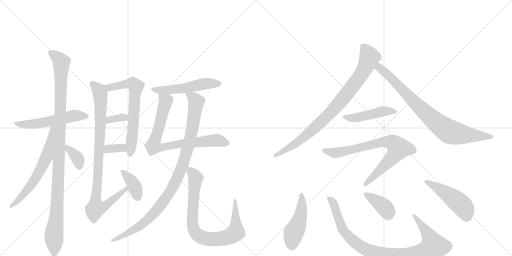
t = 0.00 s
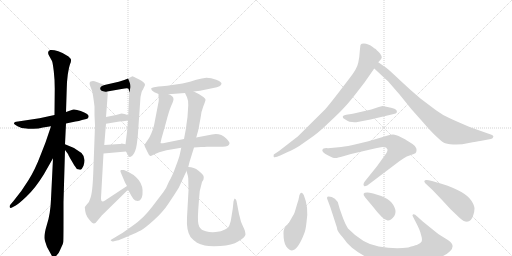
t = 3.25 s
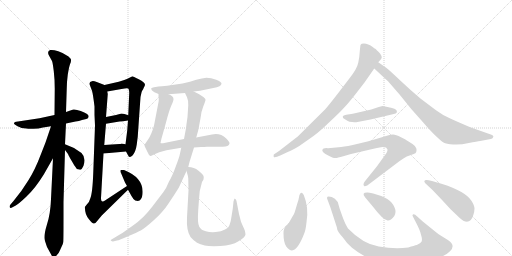
t = 6.50 s
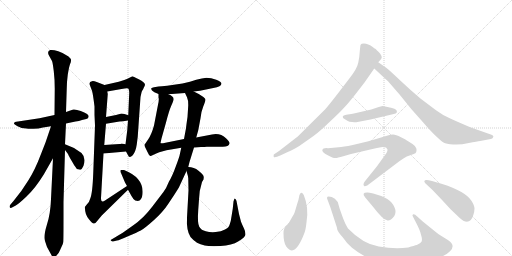
t = 9.75 s
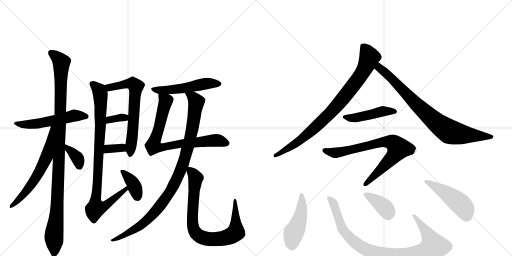
t = 13.01 s
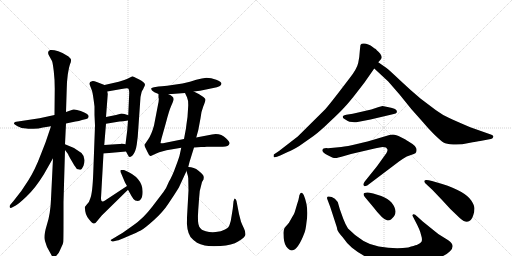
t = 16.26 s

The animated SVG that drew these frames (rendered in a browser with its animation timeline set to each time). Animation: 21 CSS @keyframes rules; one cycle of 16.26 s.

<svg version="1.1" viewBox="0 0 2048 1024" xmlns="http://www.w3.org/2000/svg">
  <g stroke="lightgray" stroke-dasharray="1,1" stroke-width="1" transform="scale(4, 4)">
    <line x1="0" y1="0" x2="256" y2="256"></line>
    <line x1="256" y1="0" x2="0" y2="256"></line>
    <line x1="128" y1="0" x2="128" y2="256"></line>
    <line x1="0" y1="128" x2="256" y2="128"></line>
    <line x1="256" y1="0" x2="512" y2="256"></line>
    <line x1="512" y1="0" x2="256" y2="256"></line>
    <line x1="384" y1="0" x2="384" y2="256"></line>
    <line x1="256" y1="128" x2="512" y2="128"></line>
  </g>
<g transform="scale(1, -1) translate(0, -850)">
   <style type="text/css">
    @keyframes keyframes0 {
      from {
       stroke: black;
       stroke-dashoffset: 543;
       stroke-width: 128;
       }
       64% {
       animation-timing-function: step-end;
       stroke: black;
       stroke-dashoffset: 0;
       stroke-width: 128;
       }
       to {
       stroke: black;
       stroke-width: 1024;
       }
       }
       #make-me-a-hanzi-animation-0 {
         animation: keyframes0 0.691895s both;
         animation-delay: 0.000000s;
         animation-timing-function: linear;
       }
    @keyframes keyframes1 {
      from {
       stroke: black;
       stroke-dashoffset: 1080;
       stroke-width: 128;
       }
       78% {
       animation-timing-function: step-end;
       stroke: black;
       stroke-dashoffset: 0;
       stroke-width: 128;
       }
       to {
       stroke: black;
       stroke-width: 1024;
       }
       }
       #make-me-a-hanzi-animation-1 {
         animation: keyframes1 1.128906s both;
         animation-delay: 0.691895s;
         animation-timing-function: linear;
       }
    @keyframes keyframes2 {
      from {
       stroke: black;
       stroke-dashoffset: 621;
       stroke-width: 128;
       }
       67% {
       animation-timing-function: step-end;
       stroke: black;
       stroke-dashoffset: 0;
       stroke-width: 128;
       }
       to {
       stroke: black;
       stroke-width: 1024;
       }
       }
       #make-me-a-hanzi-animation-2 {
         animation: keyframes2 0.755371s both;
         animation-delay: 1.820801s;
         animation-timing-function: linear;
       }
    @keyframes keyframes3 {
      from {
       stroke: black;
       stroke-dashoffset: 362;
       stroke-width: 128;
       }
       54% {
       animation-timing-function: step-end;
       stroke: black;
       stroke-dashoffset: 0;
       stroke-width: 128;
       }
       to {
       stroke: black;
       stroke-width: 1024;
       }
       }
       #make-me-a-hanzi-animation-3 {
         animation: keyframes3 0.544596s both;
         animation-delay: 2.576172s;
         animation-timing-function: linear;
       }
    @keyframes keyframes4 {
      from {
       stroke: black;
       stroke-dashoffset: 654;
       stroke-width: 128;
       }
       68% {
       animation-timing-function: step-end;
       stroke: black;
       stroke-dashoffset: 0;
       stroke-width: 128;
       }
       to {
       stroke: black;
       stroke-width: 1024;
       }
       }
       #make-me-a-hanzi-animation-4 {
         animation: keyframes4 0.782227s both;
         animation-delay: 3.120768s;
         animation-timing-function: linear;
       }
    @keyframes keyframes5 {
      from {
       stroke: black;
       stroke-dashoffset: 338;
       stroke-width: 128;
       }
       52% {
       animation-timing-function: step-end;
       stroke: black;
       stroke-dashoffset: 0;
       stroke-width: 128;
       }
       to {
       stroke: black;
       stroke-width: 1024;
       }
       }
       #make-me-a-hanzi-animation-5 {
         animation: keyframes5 0.525065s both;
         animation-delay: 3.902995s;
         animation-timing-function: linear;
       }
    @keyframes keyframes6 {
      from {
       stroke: black;
       stroke-dashoffset: 339;
       stroke-width: 128;
       }
       52% {
       animation-timing-function: step-end;
       stroke: black;
       stroke-dashoffset: 0;
       stroke-width: 128;
       }
       to {
       stroke: black;
       stroke-width: 1024;
       }
       }
       #make-me-a-hanzi-animation-6 {
         animation: keyframes6 0.525879s both;
         animation-delay: 4.428060s;
         animation-timing-function: linear;
       }
    @keyframes keyframes7 {
      from {
       stroke: black;
       stroke-dashoffset: 916;
       stroke-width: 128;
       }
       75% {
       animation-timing-function: step-end;
       stroke: black;
       stroke-dashoffset: 0;
       stroke-width: 128;
       }
       to {
       stroke: black;
       stroke-width: 1024;
       }
       }
       #make-me-a-hanzi-animation-7 {
         animation: keyframes7 0.995443s both;
         animation-delay: 4.953939s;
         animation-timing-function: linear;
       }
    @keyframes keyframes8 {
      from {
       stroke: black;
       stroke-dashoffset: 376;
       stroke-width: 128;
       }
       55% {
       animation-timing-function: step-end;
       stroke: black;
       stroke-dashoffset: 0;
       stroke-width: 128;
       }
       to {
       stroke: black;
       stroke-width: 1024;
       }
       }
       #make-me-a-hanzi-animation-8 {
         animation: keyframes8 0.555990s both;
         animation-delay: 5.949382s;
         animation-timing-function: linear;
       }
    @keyframes keyframes9 {
      from {
       stroke: black;
       stroke-dashoffset: 524;
       stroke-width: 128;
       }
       63% {
       animation-timing-function: step-end;
       stroke: black;
       stroke-dashoffset: 0;
       stroke-width: 128;
       }
       to {
       stroke: black;
       stroke-width: 1024;
       }
       }
       #make-me-a-hanzi-animation-9 {
         animation: keyframes9 0.676432s both;
         animation-delay: 6.505371s;
         animation-timing-function: linear;
       }
    @keyframes keyframes10 {
      from {
       stroke: black;
       stroke-dashoffset: 773;
       stroke-width: 128;
       }
       72% {
       animation-timing-function: step-end;
       stroke: black;
       stroke-dashoffset: 0;
       stroke-width: 128;
       }
       to {
       stroke: black;
       stroke-width: 1024;
       }
       }
       #make-me-a-hanzi-animation-10 {
         animation: keyframes10 0.879069s both;
         animation-delay: 7.181803s;
         animation-timing-function: linear;
       }
    @keyframes keyframes11 {
      from {
       stroke: black;
       stroke-dashoffset: 994;
       stroke-width: 128;
       }
       76% {
       animation-timing-function: step-end;
       stroke: black;
       stroke-dashoffset: 0;
       stroke-width: 128;
       }
       to {
       stroke: black;
       stroke-width: 1024;
       }
       }
       #make-me-a-hanzi-animation-11 {
         animation: keyframes11 1.058919s both;
         animation-delay: 8.060872s;
         animation-timing-function: linear;
       }
    @keyframes keyframes12 {
      from {
       stroke: black;
       stroke-dashoffset: 821;
       stroke-width: 128;
       }
       73% {
       animation-timing-function: step-end;
       stroke: black;
       stroke-dashoffset: 0;
       stroke-width: 128;
       }
       to {
       stroke: black;
       stroke-width: 1024;
       }
       }
       #make-me-a-hanzi-animation-12 {
         animation: keyframes12 0.918132s both;
         animation-delay: 9.119792s;
         animation-timing-function: linear;
       }
    @keyframes keyframes13 {
      from {
       stroke: black;
       stroke-dashoffset: 861;
       stroke-width: 128;
       }
       74% {
       animation-timing-function: step-end;
       stroke: black;
       stroke-dashoffset: 0;
       stroke-width: 128;
       }
       to {
       stroke: black;
       stroke-width: 1024;
       }
       }
       #make-me-a-hanzi-animation-13 {
         animation: keyframes13 0.950684s both;
         animation-delay: 10.037923s;
         animation-timing-function: linear;
       }
    @keyframes keyframes14 {
      from {
       stroke: black;
       stroke-dashoffset: 817;
       stroke-width: 128;
       }
       73% {
       animation-timing-function: step-end;
       stroke: black;
       stroke-dashoffset: 0;
       stroke-width: 128;
       }
       to {
       stroke: black;
       stroke-width: 1024;
       }
       }
       #make-me-a-hanzi-animation-14 {
         animation: keyframes14 0.914876s both;
         animation-delay: 10.988607s;
         animation-timing-function: linear;
       }
    @keyframes keyframes15 {
      from {
       stroke: black;
       stroke-dashoffset: 459;
       stroke-width: 128;
       }
       60% {
       animation-timing-function: step-end;
       stroke: black;
       stroke-dashoffset: 0;
       stroke-width: 128;
       }
       to {
       stroke: black;
       stroke-width: 1024;
       }
       }
       #make-me-a-hanzi-animation-15 {
         animation: keyframes15 0.623535s both;
         animation-delay: 11.903483s;
         animation-timing-function: linear;
       }
    @keyframes keyframes16 {
      from {
       stroke: black;
       stroke-dashoffset: 766;
       stroke-width: 128;
       }
       71% {
       animation-timing-function: step-end;
       stroke: black;
       stroke-dashoffset: 0;
       stroke-width: 128;
       }
       to {
       stroke: black;
       stroke-width: 1024;
       }
       }
       #make-me-a-hanzi-animation-16 {
         animation: keyframes16 0.873372s both;
         animation-delay: 12.527018s;
         animation-timing-function: linear;
       }
    @keyframes keyframes17 {
      from {
       stroke: black;
       stroke-dashoffset: 470;
       stroke-width: 128;
       }
       60% {
       animation-timing-function: step-end;
       stroke: black;
       stroke-dashoffset: 0;
       stroke-width: 128;
       }
       to {
       stroke: black;
       stroke-width: 1024;
       }
       }
       #make-me-a-hanzi-animation-17 {
         animation: keyframes17 0.632487s both;
         animation-delay: 13.400391s;
         animation-timing-function: linear;
       }
    @keyframes keyframes18 {
      from {
       stroke: black;
       stroke-dashoffset: 948;
       stroke-width: 128;
       }
       76% {
       animation-timing-function: step-end;
       stroke: black;
       stroke-dashoffset: 0;
       stroke-width: 128;
       }
       to {
       stroke: black;
       stroke-width: 1024;
       }
       }
       #make-me-a-hanzi-animation-18 {
         animation: keyframes18 1.021484s both;
         animation-delay: 14.032878s;
         animation-timing-function: linear;
       }
    @keyframes keyframes19 {
      from {
       stroke: black;
       stroke-dashoffset: 385;
       stroke-width: 128;
       }
       56% {
       animation-timing-function: step-end;
       stroke: black;
       stroke-dashoffset: 0;
       stroke-width: 128;
       }
       to {
       stroke: black;
       stroke-width: 1024;
       }
       }
       #make-me-a-hanzi-animation-19 {
         animation: keyframes19 0.563314s both;
         animation-delay: 15.054362s;
         animation-timing-function: linear;
       }
    @keyframes keyframes20 {
      from {
       stroke: black;
       stroke-dashoffset: 477;
       stroke-width: 128;
       }
       61% {
       animation-timing-function: step-end;
       stroke: black;
       stroke-dashoffset: 0;
       stroke-width: 128;
       }
       to {
       stroke: black;
       stroke-width: 1024;
       }
       }
       #make-me-a-hanzi-animation-20 {
         animation: keyframes20 0.638184s both;
         animation-delay: 15.617676s;
         animation-timing-function: linear;
       }
</style>
<path d="M 56 356 Q 55 354 70 345 Q 85 336 106 336 Q 114 334 134 335 Q 154 335 172 340 L 204 345 L 264 356 L 302 364 Q 316 366 328 370 L 345 374 Q 354 376 354 382 Q 359 393 323 406 Q 302 414 293 412 Q 284 410 264 402 L 218 390 L 158 377 L 72 364 Q 56 364 56 356 Z" fill="lightgray"></path> 
<path d="M 212 217 L 204 54 Q 202 -6 187 -51 Q 173 -97 180 -114 L 188 -138 L 205 -169 Q 212 -182 216 -180 Q 220 -180 226 -172 Q 235 -164 239 -153 L 248 -133 Q 252 -126 253 -118 Q 254 -110 254 -26 L 254 42 L 260 250 L 260 273 L 264 356 L 264 402 L 267 497 Q 267 520 271 551 Q 276 582 280 593 Q 285 604 284 610 Q 284 615 274 624 Q 255 638 233 645 Q 212 652 201 650 Q 186 644 197 626 L 208 606 Q 211 599 215 566 Q 219 532 219 496 L 218 390 L 212 217 Z" fill="lightgray"></path> 
<path d="M 204 345 L 182 280 L 164 234 Q 140 170 113 128 Q 87 85 54 46 L 42 32 Q 37 26 39 21 Q 41 16 50 21 L 63 28 Q 72 32 105 63 Q 139 94 175 152 L 212 217 C 302 376 214 373 204 345 Z" fill="lightgray"></path> 
<path d="M 260 250 L 272 234 Q 275 226 287 206 Q 299 185 302 182 Q 306 172 316 172 Q 322 170 324 172 Q 327 173 334 187 Q 345 219 326 238 L 296 258 L 260 273 C 235 283 242 274 260 250 Z" fill="lightgray"></path> 
<path d="M 504 244 L 511 231 Q 515 222 519 222 Q 523 221 531 229 Q 543 244 547 272 L 551 304 L 562 462 L 566 480 Q 567 486 572 492 Q 580 509 580 511 Q 580 521 555 533 Q 531 545 530 545 Q 509 534 497 530 L 475 523 L 418 510 C 389 503 399 479 429 484 L 486 494 Q 509 499 513 496 Q 517 492 517 480 L 513 389 L 512 368 L 509 329 L 502 273 L 504 244 Z" fill="lightgray"></path> 
<path d="M 424 355 L 478 364 Q 490 364 512 368 C 542 373 541 380 513 389 L 498 394 L 486 396 L 464 390 L 424 382 C 395 376 394 350 424 355 Z" fill="lightgray"></path> 
<path d="M 414 236 L 504 244 C 534 247 531 267 502 273 L 486 276 Q 482 274 478 274 L 417 270 C 387 268 384 233 414 236 Z" fill="lightgray"></path> 
<path d="M 508 106 L 420 48 Q 404 36 404 58 L 414 236 L 417 270 L 424 355 L 424 382 L 431 474 L 429 484 C 428 506 428 506 418 510 L 387 522 Q 373 527 368 525 Q 354 524 360 508 L 368 487 Q 372 474 378 424 L 378 390 L 380 348 L 373 158 Q 370 77 361 56 Q 358 43 348 33 L 340 23 Q 338 20 340 15 Q 340 -7 355 -26 Q 370 -45 376 -44 Q 382 -43 387 -36 L 407 -12 L 512 91 C 533 112 533 123 508 106 Z" fill="lightgray"></path> 
<path d="M 551 46 Q 559 46 564 54 Q 569 61 570 73 Q 577 138 496 170 Q 486 171 483 170 Q 480 165 484 158 L 500 120 L 508 106 L 512 91 L 526 66 Q 534 51 541 48 Q 547 48 551 46 Z" fill="lightgray"></path> 
<path d="M 775 484 L 800 487 L 853 498 Q 886 504 886 516 Q 886 522 865 531 Q 844 539 826 539 Q 809 538 785 531 Q 762 523 730 516 Q 655 504 634 504 L 616 501 Q 608 500 605 497 Q 604 494 608 488 Q 614 481 634 474 L 674 473 L 740 478 L 775 484 Z" fill="lightgray"></path> 
<path d="M 776 260 L 804 262 Q 808 261 828 263 L 891 263 Q 915 263 918 276 Q 920 281 905 296 Q 881 319 848 312 L 785 300 L 736 294 L 652 277 Q 644 276 642 278 L 646 296 L 664 360 Q 676 407 685 427 Q 694 446 694 453 Q 695 465 674 473 C 648 488 633 496 634 474 L 634 460 Q 637 452 632 431 L 616 348 Q 606 312 593 293 L 578 271 Q 577 267 585 252 L 592 238 Q 597 226 601 226 Q 603 225 612 230 Q 621 235 637 241 L 666 249 L 725 259 L 776 260 Z" fill="lightgray"></path> 
<path d="M 753 182 L 758 202 L 776 260 L 785 300 L 793 329 L 802 377 Q 804 402 813 424 Q 822 446 822 451 Q 822 456 809 465 Q 797 474 775 484 C 748 497 727 505 740 478 L 748 461 Q 753 451 753 429 L 750 382 Q 745 348 744 337 L 736 294 L 725 259 L 720 236 Q 718 223 703 184 Q 689 145 676 124 Q 665 96 653 81 L 608 22 Q 574 -23 532 -52 L 491 -81 L 446 -108 Q 440 -110 444 -113 Q 449 -117 452 -116 L 468 -112 Q 477 -111 512 -95 Q 548 -80 563 -72 Q 578 -64 615 -31 Q 652 2 674 36 Q 697 70 715 99 L 746 166 L 753 182 Z" fill="lightgray"></path> 
<path d="M 746 166 L 749 155 Q 752 147 753 137 L 754 88 L 748 -20 Q 745 -72 762 -98 Q 776 -114 788 -121 Q 801 -128 819 -132 Q 838 -136 882 -134 Q 927 -132 954 -115 Q 982 -98 982 -87 Q 982 -76 976 -64 Q 970 -52 964 -37 L 956 -6 L 946 46 Q 944 54 940 55 Q 938 59 934 44 L 931 15 L 926 -16 Q 924 -33 919 -47 Q 915 -62 900 -68 Q 885 -76 863 -78 Q 841 -80 823 -75 Q 805 -71 797 -57 Q 789 -43 793 11 L 796 52 Q 797 89 808 122 L 814 132 Q 816 141 814 146 Q 813 151 794 167 Q 776 182 753 182 C 741 184 741 184 746 166 Z" fill="lightgray"></path> 
<path d="M 1458 520 L 1497 576 L 1513 601 L 1521 610 Q 1525 614 1527 620 Q 1527 626 1521 635 Q 1505 652 1501 655 Q 1497 657 1492 661 Q 1467 680 1447 675 Q 1444 673 1442 670 Q 1441 666 1439 644 Q 1438 622 1433 599 Q 1428 575 1399 538 L 1350 474 Q 1311 424 1301 413 L 1191 304 L 1116 246 L 1095 232 Q 1094 226 1095 222 Q 1100 218 1121 228 L 1153 243 Q 1166 247 1197 266 L 1254 306 Q 1279 324 1318 362 Q 1358 399 1377 420 Q 1396 440 1424 476 L 1458 520 Z" fill="lightgray"></path> 
<path d="M 1497 576 L 1553 524 L 1599 471 L 1645 414 L 1693 360 Q 1711 338 1737 312 Q 1764 286 1774 280 Q 1785 274 1813 272 Q 1842 270 1875 278 Q 1909 285 1921 286 L 1963 294 Q 1970 296 1972 300 Q 1974 304 1973 306 Q 1973 308 1966 311 L 1881 341 Q 1820 367 1795 379 Q 1770 390 1744 409 L 1683 455 Q 1640 491 1600 529 Q 1560 567 1546 578 L 1513 601 C 1488 618 1475 596 1497 576 Z" fill="lightgray"></path> 
<path d="M 1485 412 L 1411 395 L 1385 391 Q 1372 389 1371 384 Q 1370 378 1378 374 L 1391 366 Q 1396 363 1409 362 Q 1423 360 1425 361 L 1482 372 L 1571 393 Q 1586 396 1587 400 Q 1588 404 1587 407 Q 1583 412 1581 413 L 1580 414 Q 1561 420 1555 421 L 1530 426 Q 1516 423 1515 422 L 1485 412 Z" fill="lightgray"></path> 
<path d="M 1469 108 L 1596 204 Q 1611 215 1627 224 L 1655 234 Q 1663 237 1665 242 Q 1668 248 1665 257 Q 1663 265 1650 274 L 1631 286 Q 1626 290 1604 301 Q 1583 312 1572 312 Q 1562 312 1551 308 L 1494 291 Q 1477 285 1432 275 Q 1387 264 1365 262 L 1323 258 Q 1310 257 1305 258 Q 1300 258 1294 256 Q 1289 252 1289 249 Q 1290 240 1311 229 L 1329 220 Q 1336 218 1341 218 Q 1346 217 1373 225 L 1404 234 L 1494 255 Q 1525 262 1530 262 Q 1536 262 1544 260 Q 1549 255 1550 252 Q 1551 248 1546 238 L 1508 185 L 1459 124 Q 1450 111 1457 106 Q 1459 104 1462 106 Q 1466 108 1469 108 Z" fill="lightgray"></path> 
<path d="M 1215 70 Q 1209 80 1205 79 Q 1201 78 1200 74 Q 1197 70 1196 61 Q 1195 52 1188 32 L 1180 5 Q 1179 -2 1166 -23 Q 1157 -44 1138 -62 Q 1133 -74 1134 -84 Q 1134 -120 1145 -136 Q 1157 -152 1168 -152 Q 1192 -150 1218 -81 Q 1223 -68 1226 -39 Q 1236 20 1215 70 Z" fill="lightgray"></path> 
<path d="M 1691 -36 L 1670 -17 Q 1653 -1 1650 -11 L 1650 -13 L 1669 -50 Q 1676 -64 1681 -78 L 1687 -100 Q 1689 -112 1686 -117 Q 1683 -123 1667 -130 Q 1658 -132 1633 -140 Q 1578 -147 1515 -136 Q 1452 -126 1392 -64 Q 1382 -49 1373 -25 L 1359 14 L 1351 42 Q 1340 58 1327 62 Q 1314 66 1310 63 Q 1307 60 1309 54 L 1321 22 L 1347 -58 Q 1348 -60 1349 -68 Q 1351 -77 1370 -98 Q 1389 -126 1408 -141 Q 1491 -209 1604 -207 Q 1655 -206 1701 -197 Q 1776 -180 1800 -155 Q 1824 -131 1793 -111 L 1753 -86 L 1717 -57 L 1691 -36 Z" fill="lightgray"></path> 
<path d="M 1461 60 L 1492 23 Q 1531 -28 1548 -31 Q 1554 -34 1564 -28 Q 1599 -1 1566 40 Q 1553 55 1525 66 L 1493 76 Q 1472 81 1469 80 Q 1444 80 1461 60 Z" fill="lightgray"></path> 
<path d="M 1769 114 L 1728 126 Q 1706 132 1700 129 Q 1694 126 1700 118 L 1730 90 L 1770 48 Q 1800 13 1840 -23 Q 1867 -47 1883 -30 Q 1888 -27 1893 -11 Q 1898 4 1898 16 Q 1898 28 1885 48 Q 1860 85 1769 114 Z" fill="lightgray"></path> 
      <clipPath id="make-me-a-hanzi-clip-0">
      <path d="M 56 356 Q 55 354 70 345 Q 85 336 106 336 Q 114 334 134 335 Q 154 335 172 340 L 204 345 L 264 356 L 302 364 Q 316 366 328 370 L 345 374 Q 354 376 354 382 Q 359 393 323 406 Q 302 414 293 412 Q 284 410 264 402 L 218 390 L 158 377 L 72 364 Q 56 364 56 356 Z" fill="lightgray"></path>
      </clipPath>
      <path clip-path="url(#make-me-a-hanzi-clip-0)" d="M 61 357 L 125 353 L 298 388 L 344 384 " fill="none" id="make-me-a-hanzi-animation-0" stroke-dasharray="415 830" stroke-linecap="round"></path>

      <clipPath id="make-me-a-hanzi-clip-1">
      <path d="M 212 217 L 204 54 Q 202 -6 187 -51 Q 173 -97 180 -114 L 188 -138 L 205 -169 Q 212 -182 216 -180 Q 220 -180 226 -172 Q 235 -164 239 -153 L 248 -133 Q 252 -126 253 -118 Q 254 -110 254 -26 L 254 42 L 260 250 L 260 273 L 264 356 L 264 402 L 267 497 Q 267 520 271 551 Q 276 582 280 593 Q 285 604 284 610 Q 284 615 274 624 Q 255 638 233 645 Q 212 652 201 650 Q 186 644 197 626 L 208 606 Q 211 599 215 566 Q 219 532 219 496 L 218 390 L 212 217 Z" fill="lightgray"></path>
      </clipPath>
      <path clip-path="url(#make-me-a-hanzi-clip-1)" d="M 206 637 L 231 619 L 245 598 L 234 154 L 224 -39 L 216 -87 L 216 -169 " fill="none" id="make-me-a-hanzi-animation-1" stroke-dasharray="952 1904" stroke-linecap="round"></path>

      <clipPath id="make-me-a-hanzi-clip-2">
      <path d="M 204 345 L 182 280 L 164 234 Q 140 170 113 128 Q 87 85 54 46 L 42 32 Q 37 26 39 21 Q 41 16 50 21 L 63 28 Q 72 32 105 63 Q 139 94 175 152 L 212 217 C 302 376 214 373 204 345 Z" fill="lightgray"></path>
      </clipPath>
      <path clip-path="url(#make-me-a-hanzi-clip-2)" d="M 211 340 L 187 223 L 154 156 L 114 96 L 45 25 " fill="none" id="make-me-a-hanzi-animation-2" stroke-dasharray="493 986" stroke-linecap="round"></path>

      <clipPath id="make-me-a-hanzi-clip-3">
      <path d="M 260 250 L 272 234 Q 275 226 287 206 Q 299 185 302 182 Q 306 172 316 172 Q 322 170 324 172 Q 327 173 334 187 Q 345 219 326 238 L 296 258 L 260 273 C 235 283 242 274 260 250 Z" fill="lightgray"></path>
      </clipPath>
      <path clip-path="url(#make-me-a-hanzi-clip-3)" d="M 265 267 L 310 218 L 320 180 " fill="none" id="make-me-a-hanzi-animation-3" stroke-dasharray="234 468" stroke-linecap="round"></path>

      <clipPath id="make-me-a-hanzi-clip-4">
      <path d="M 504 244 L 511 231 Q 515 222 519 222 Q 523 221 531 229 Q 543 244 547 272 L 551 304 L 562 462 L 566 480 Q 567 486 572 492 Q 580 509 580 511 Q 580 521 555 533 Q 531 545 530 545 Q 509 534 497 530 L 475 523 L 418 510 C 389 503 399 479 429 484 L 486 494 Q 509 499 513 496 Q 517 492 517 480 L 513 389 L 512 368 L 509 329 L 502 273 L 504 244 Z" fill="lightgray"></path>
      </clipPath>
      <path clip-path="url(#make-me-a-hanzi-clip-4)" d="M 426 506 L 448 501 L 520 517 L 534 514 L 544 504 L 521 232 " fill="none" id="make-me-a-hanzi-animation-4" stroke-dasharray="526 1052" stroke-linecap="round"></path>

      <clipPath id="make-me-a-hanzi-clip-5">
      <path d="M 424 355 L 478 364 Q 490 364 512 368 C 542 373 541 380 513 389 L 498 394 L 486 396 L 464 390 L 424 382 C 395 376 394 350 424 355 Z" fill="lightgray"></path>
      </clipPath>
      <path clip-path="url(#make-me-a-hanzi-clip-5)" d="M 430 362 L 437 371 L 460 376 L 498 380 L 504 374 " fill="none" id="make-me-a-hanzi-animation-5" stroke-dasharray="210 420" stroke-linecap="round"></path>

      <clipPath id="make-me-a-hanzi-clip-6">
      <path d="M 414 236 L 504 244 C 534 247 531 267 502 273 L 486 276 Q 482 274 478 274 L 417 270 C 387 268 384 233 414 236 Z" fill="lightgray"></path>
      </clipPath>
      <path clip-path="url(#make-me-a-hanzi-clip-6)" d="M 421 241 L 441 256 L 486 259 L 496 251 " fill="none" id="make-me-a-hanzi-animation-6" stroke-dasharray="211 422" stroke-linecap="round"></path>

      <clipPath id="make-me-a-hanzi-clip-7">
      <path d="M 508 106 L 420 48 Q 404 36 404 58 L 414 236 L 417 270 L 424 355 L 424 382 L 431 474 L 429 484 C 428 506 428 506 418 510 L 387 522 Q 373 527 368 525 Q 354 524 360 508 L 368 487 Q 372 474 378 424 L 378 390 L 380 348 L 373 158 Q 370 77 361 56 Q 358 43 348 33 L 340 23 Q 338 20 340 15 Q 340 -7 355 -26 Q 370 -45 376 -44 Q 382 -43 387 -36 L 407 -12 L 512 91 C 533 112 533 123 508 106 Z" fill="lightgray"></path>
      </clipPath>
      <path clip-path="url(#make-me-a-hanzi-clip-7)" d="M 368 515 L 397 488 L 402 469 L 402 350 L 383 17 L 420 27 L 505 97 " fill="none" id="make-me-a-hanzi-animation-7" stroke-dasharray="788 1576" stroke-linecap="round"></path>

      <clipPath id="make-me-a-hanzi-clip-8">
      <path d="M 551 46 Q 559 46 564 54 Q 569 61 570 73 Q 577 138 496 170 Q 486 171 483 170 Q 480 165 484 158 L 500 120 L 508 106 L 512 91 L 526 66 Q 534 51 541 48 Q 547 48 551 46 Z" fill="lightgray"></path>
      </clipPath>
      <path clip-path="url(#make-me-a-hanzi-clip-8)" d="M 490 165 L 531 119 L 549 63 " fill="none" id="make-me-a-hanzi-animation-8" stroke-dasharray="248 496" stroke-linecap="round"></path>

      <clipPath id="make-me-a-hanzi-clip-9">
      <path d="M 775 484 L 800 487 L 853 498 Q 886 504 886 516 Q 886 522 865 531 Q 844 539 826 539 Q 809 538 785 531 Q 762 523 730 516 Q 655 504 634 504 L 616 501 Q 608 500 605 497 Q 604 494 608 488 Q 614 481 634 474 L 674 473 L 740 478 L 775 484 Z" fill="lightgray"></path>
      </clipPath>
      <path clip-path="url(#make-me-a-hanzi-clip-9)" d="M 612 494 L 679 490 L 822 516 L 878 515 " fill="none" id="make-me-a-hanzi-animation-9" stroke-dasharray="396 792" stroke-linecap="round"></path>

      <clipPath id="make-me-a-hanzi-clip-10">
      <path d="M 776 260 L 804 262 Q 808 261 828 263 L 891 263 Q 915 263 918 276 Q 920 281 905 296 Q 881 319 848 312 L 785 300 L 736 294 L 652 277 Q 644 276 642 278 L 646 296 L 664 360 Q 676 407 685 427 Q 694 446 694 453 Q 695 465 674 473 C 648 488 633 496 634 474 L 634 460 Q 637 452 632 431 L 616 348 Q 606 312 593 293 L 578 271 Q 577 267 585 252 L 592 238 Q 597 226 601 226 Q 603 225 612 230 Q 621 235 637 241 L 666 249 L 725 259 L 776 260 Z" fill="lightgray"></path>
      </clipPath>
      <path clip-path="url(#make-me-a-hanzi-clip-10)" d="M 640 467 L 663 445 L 613 265 L 640 259 L 731 276 L 858 289 L 907 277 " fill="none" id="make-me-a-hanzi-animation-10" stroke-dasharray="645 1290" stroke-linecap="round"></path>

      <clipPath id="make-me-a-hanzi-clip-11">
      <path d="M 753 182 L 758 202 L 776 260 L 785 300 L 793 329 L 802 377 Q 804 402 813 424 Q 822 446 822 451 Q 822 456 809 465 Q 797 474 775 484 C 748 497 727 505 740 478 L 748 461 Q 753 451 753 429 L 750 382 Q 745 348 744 337 L 736 294 L 725 259 L 720 236 Q 718 223 703 184 Q 689 145 676 124 Q 665 96 653 81 L 608 22 Q 574 -23 532 -52 L 491 -81 L 446 -108 Q 440 -110 444 -113 Q 449 -117 452 -116 L 468 -112 Q 477 -111 512 -95 Q 548 -80 563 -72 Q 578 -64 615 -31 Q 652 2 674 36 Q 697 70 715 99 L 746 166 L 753 182 Z" fill="lightgray"></path>
      </clipPath>
      <path clip-path="url(#make-me-a-hanzi-clip-11)" d="M 746 476 L 773 461 L 785 442 L 776 376 L 732 193 L 693 105 L 645 32 L 596 -23 L 499 -92 L 449 -112 " fill="none" id="make-me-a-hanzi-animation-11" stroke-dasharray="866 1732" stroke-linecap="round"></path>

      <clipPath id="make-me-a-hanzi-clip-12">
      <path d="M 746 166 L 749 155 Q 752 147 753 137 L 754 88 L 748 -20 Q 745 -72 762 -98 Q 776 -114 788 -121 Q 801 -128 819 -132 Q 838 -136 882 -134 Q 927 -132 954 -115 Q 982 -98 982 -87 Q 982 -76 976 -64 Q 970 -52 964 -37 L 956 -6 L 946 46 Q 944 54 940 55 Q 938 59 934 44 L 931 15 L 926 -16 Q 924 -33 919 -47 Q 915 -62 900 -68 Q 885 -76 863 -78 Q 841 -80 823 -75 Q 805 -71 797 -57 Q 789 -43 793 11 L 796 52 Q 797 89 808 122 L 814 132 Q 816 141 814 146 Q 813 151 794 167 Q 776 182 753 182 C 741 184 741 184 746 166 Z" fill="lightgray"></path>
      </clipPath>
      <path clip-path="url(#make-me-a-hanzi-clip-12)" d="M 760 174 L 783 138 L 769 -30 L 773 -62 L 793 -92 L 824 -104 L 853 -107 L 902 -101 L 943 -79 L 939 48 " fill="none" id="make-me-a-hanzi-animation-12" stroke-dasharray="693 1386" stroke-linecap="round"></path>

      <clipPath id="make-me-a-hanzi-clip-13">
      <path d="M 1458 520 L 1497 576 L 1513 601 L 1521 610 Q 1525 614 1527 620 Q 1527 626 1521 635 Q 1505 652 1501 655 Q 1497 657 1492 661 Q 1467 680 1447 675 Q 1444 673 1442 670 Q 1441 666 1439 644 Q 1438 622 1433 599 Q 1428 575 1399 538 L 1350 474 Q 1311 424 1301 413 L 1191 304 L 1116 246 L 1095 232 Q 1094 226 1095 222 Q 1100 218 1121 228 L 1153 243 Q 1166 247 1197 266 L 1254 306 Q 1279 324 1318 362 Q 1358 399 1377 420 Q 1396 440 1424 476 L 1458 520 Z" fill="lightgray"></path>
      </clipPath>
      <path clip-path="url(#make-me-a-hanzi-clip-13)" d="M 1453 664 L 1478 621 L 1446 553 L 1397 486 L 1320 397 L 1263 342 L 1182 276 L 1100 227 " fill="none" id="make-me-a-hanzi-animation-13" stroke-dasharray="733 1466" stroke-linecap="round"></path>

      <clipPath id="make-me-a-hanzi-clip-14">
      <path d="M 1497 576 L 1553 524 L 1599 471 L 1645 414 L 1693 360 Q 1711 338 1737 312 Q 1764 286 1774 280 Q 1785 274 1813 272 Q 1842 270 1875 278 Q 1909 285 1921 286 L 1963 294 Q 1970 296 1972 300 Q 1974 304 1973 306 Q 1973 308 1966 311 L 1881 341 Q 1820 367 1795 379 Q 1770 390 1744 409 L 1683 455 Q 1640 491 1600 529 Q 1560 567 1546 578 L 1513 601 C 1488 618 1475 596 1497 576 Z" fill="lightgray"></path>
      </clipPath>
      <path clip-path="url(#make-me-a-hanzi-clip-14)" d="M 1514 591 L 1524 572 L 1567 537 L 1651 447 L 1733 371 L 1790 328 L 1860 311 L 1966 304 " fill="none" id="make-me-a-hanzi-animation-14" stroke-dasharray="689 1378" stroke-linecap="round"></path>

      <clipPath id="make-me-a-hanzi-clip-15">
      <path d="M 1485 412 L 1411 395 L 1385 391 Q 1372 389 1371 384 Q 1370 378 1378 374 L 1391 366 Q 1396 363 1409 362 Q 1423 360 1425 361 L 1482 372 L 1571 393 Q 1586 396 1587 400 Q 1588 404 1587 407 Q 1583 412 1581 413 L 1580 414 Q 1561 420 1555 421 L 1530 426 Q 1516 423 1515 422 L 1485 412 Z" fill="lightgray"></path>
      </clipPath>
      <path clip-path="url(#make-me-a-hanzi-clip-15)" d="M 1380 383 L 1416 378 L 1532 405 L 1580 404 " fill="none" id="make-me-a-hanzi-animation-15" stroke-dasharray="331 662" stroke-linecap="round"></path>

      <clipPath id="make-me-a-hanzi-clip-16">
      <path d="M 1469 108 L 1596 204 Q 1611 215 1627 224 L 1655 234 Q 1663 237 1665 242 Q 1668 248 1665 257 Q 1663 265 1650 274 L 1631 286 Q 1626 290 1604 301 Q 1583 312 1572 312 Q 1562 312 1551 308 L 1494 291 Q 1477 285 1432 275 Q 1387 264 1365 262 L 1323 258 Q 1310 257 1305 258 Q 1300 258 1294 256 Q 1289 252 1289 249 Q 1290 240 1311 229 L 1329 220 Q 1336 218 1341 218 Q 1346 217 1373 225 L 1404 234 L 1494 255 Q 1525 262 1530 262 Q 1536 262 1544 260 Q 1549 255 1550 252 Q 1551 248 1546 238 L 1508 185 L 1459 124 Q 1450 111 1457 106 Q 1459 104 1462 106 Q 1466 108 1469 108 Z" fill="lightgray"></path>
      </clipPath>
      <path clip-path="url(#make-me-a-hanzi-clip-16)" d="M 1298 248 L 1343 239 L 1535 283 L 1575 277 L 1594 257 L 1590 248 L 1561 211 L 1460 111 " fill="none" id="make-me-a-hanzi-animation-16" stroke-dasharray="638 1276" stroke-linecap="round"></path>

      <clipPath id="make-me-a-hanzi-clip-17">
      <path d="M 1215 70 Q 1209 80 1205 79 Q 1201 78 1200 74 Q 1197 70 1196 61 Q 1195 52 1188 32 L 1180 5 Q 1179 -2 1166 -23 Q 1157 -44 1138 -62 Q 1133 -74 1134 -84 Q 1134 -120 1145 -136 Q 1157 -152 1168 -152 Q 1192 -150 1218 -81 Q 1223 -68 1226 -39 Q 1236 20 1215 70 Z" fill="lightgray"></path>
      </clipPath>
      <path clip-path="url(#make-me-a-hanzi-clip-17)" d="M 1207 72 L 1203 -13 L 1174 -82 L 1167 -136 " fill="none" id="make-me-a-hanzi-animation-17" stroke-dasharray="342 684" stroke-linecap="round"></path>

      <clipPath id="make-me-a-hanzi-clip-18">
      <path d="M 1691 -36 L 1670 -17 Q 1653 -1 1650 -11 L 1650 -13 L 1669 -50 Q 1676 -64 1681 -78 L 1687 -100 Q 1689 -112 1686 -117 Q 1683 -123 1667 -130 Q 1658 -132 1633 -140 Q 1578 -147 1515 -136 Q 1452 -126 1392 -64 Q 1382 -49 1373 -25 L 1359 14 L 1351 42 Q 1340 58 1327 62 Q 1314 66 1310 63 Q 1307 60 1309 54 L 1321 22 L 1347 -58 Q 1348 -60 1349 -68 Q 1351 -77 1370 -98 Q 1389 -126 1408 -141 Q 1491 -209 1604 -207 Q 1655 -206 1701 -197 Q 1776 -180 1800 -155 Q 1824 -131 1793 -111 L 1753 -86 L 1717 -57 L 1691 -36 Z" fill="lightgray"></path>
      </clipPath>
      <path clip-path="url(#make-me-a-hanzi-clip-18)" d="M 1314 58 L 1334 38 L 1361 -46 L 1379 -80 L 1419 -119 L 1455 -143 L 1522 -168 L 1567 -174 L 1637 -173 L 1702 -157 L 1732 -137 L 1717 -94 L 1655 -12 " fill="none" id="make-me-a-hanzi-animation-18" stroke-dasharray="820 1640" stroke-linecap="round"></path>

      <clipPath id="make-me-a-hanzi-clip-19">
      <path d="M 1461 60 L 1492 23 Q 1531 -28 1548 -31 Q 1554 -34 1564 -28 Q 1599 -1 1566 40 Q 1553 55 1525 66 L 1493 76 Q 1472 81 1469 80 Q 1444 80 1461 60 Z" fill="lightgray"></path>
      </clipPath>
      <path clip-path="url(#make-me-a-hanzi-clip-19)" d="M 1464 70 L 1482 63 L 1534 24 L 1551 2 L 1553 -15 " fill="none" id="make-me-a-hanzi-animation-19" stroke-dasharray="257 514" stroke-linecap="round"></path>

      <clipPath id="make-me-a-hanzi-clip-20">
      <path d="M 1769 114 L 1728 126 Q 1706 132 1700 129 Q 1694 126 1700 118 L 1730 90 L 1770 48 Q 1800 13 1840 -23 Q 1867 -47 1883 -30 Q 1888 -27 1893 -11 Q 1898 4 1898 16 Q 1898 28 1885 48 Q 1860 85 1769 114 Z" fill="lightgray"></path>
      </clipPath>
      <path clip-path="url(#make-me-a-hanzi-clip-20)" d="M 1705 124 L 1824 49 L 1853 21 L 1867 -16 " fill="none" id="make-me-a-hanzi-animation-20" stroke-dasharray="349 698" stroke-linecap="round"></path>

</g>
</svg>
